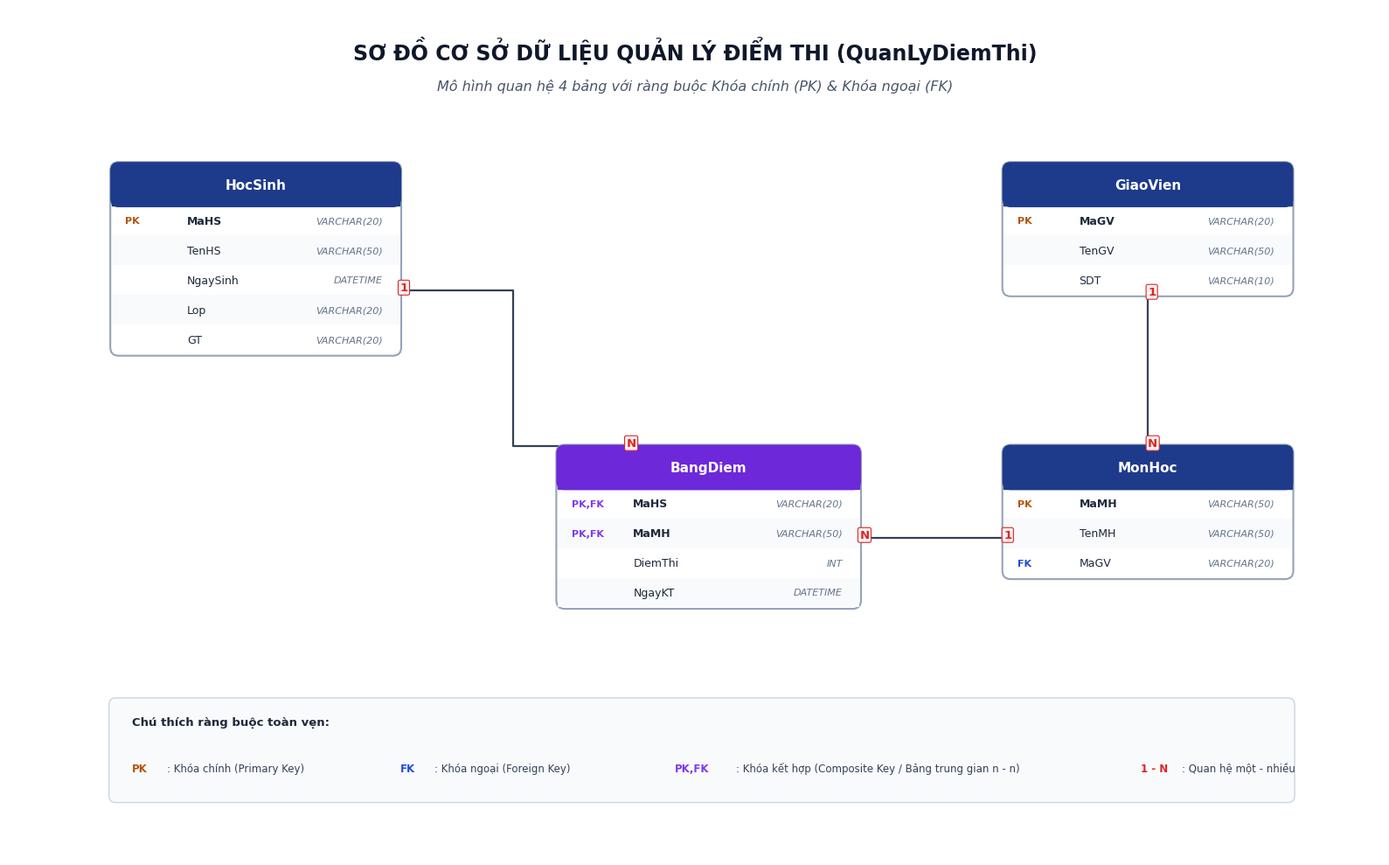

Source code (Python): (Note: this script raises an exception after producing the figure.)
import matplotlib.pyplot as plt
import matplotlib.patches as patches
from matplotlib.patches import FancyBboxPatch

plt.rcParams['font.sans-serif'] = ['Segoe UI', 'Arial', 'Tahoma']
plt.rcParams['font.family'] = 'sans-serif'

def draw_erd():
    fig, ax = plt.subplots(figsize=(16, 10), dpi=300)
    ax.set_xlim(0, 20)
    ax.set_ylim(0, 12)
    ax.axis('off')
    fig.patch.set_facecolor('#FFFFFF')

    # Colors
    header_master = '#1E3A8A'   # Navy
    header_bridge = '#6D28D9'   # Violet
    pk_color = '#B45309'        # Amber
    fk_color = '#1D4ED8'        # Blue
    text_color = '#1E293B'
    data_type_color = '#64748B'
    line_color = '#334155'

    # Title
    ax.text(10, 11.4, "SƠ ĐỒ CƠ SỞ DỮ LIỆU QUẢN LÝ ĐIỂM THI (QuanLyDiemThi)", 
            fontsize=17, fontweight='bold', ha='center', va='center', color='#0F172A')
    ax.text(10, 10.9, "Mô hình quan hệ 4 bảng với ràng buộc Khóa chính (PK) & Khóa ngoại (FK)", 
            fontsize=11.5, fontstyle='italic', ha='center', va='center', color='#475569')

    # Draw table function
    def draw_table(x, y, w, title, columns, header_bg=header_master):
        row_height = 0.42
        header_height = 0.6
        total_height = header_height + len(columns) * row_height

        # Table container
        box = FancyBboxPatch((x, y - total_height), w, total_height,
                             boxstyle="round,pad=0.02,rounding_size=0.12",
                             linewidth=1.5, edgecolor='#94A3B8', facecolor='#FFFFFF', zorder=3)
        ax.add_patch(box)

        # Header
        header_box = FancyBboxPatch((x, y - header_height), w, header_height,
                                    boxstyle="round,pad=0.02,rounding_size=0.12",
                                    linewidth=0, facecolor=header_bg, zorder=4)
        ax.add_patch(header_box)
        ax.fill([x, x + w, x + w, x], [y - header_height, y - header_height, y - header_height + 0.1, y - header_height + 0.1],
                color=header_bg, zorder=4)

        ax.text(x + w/2, y - header_height/2, title, fontsize=11, fontweight='bold',
                ha='center', va='center', color='#FFFFFF', zorder=5)

        curr_y = y - header_height
        for i, col in enumerate(columns):
            curr_y -= row_height
            if i % 2 == 1:
                row_bg = patches.Rectangle((x, curr_y), w, row_height,
                                          facecolor='#F8FAFC', edgecolor='none', zorder=3.5)
                ax.add_patch(row_bg)

            key_type, col_name, data_type = col

            badge_x = x + 0.2
            if "PK" in key_type and "FK" in key_type:
                ax.text(badge_x, curr_y + row_height/2, "PK,FK", fontsize=8, fontweight='bold',
                        color='#7C3AED', va='center', zorder=5)
            elif "PK" in key_type:
                ax.text(badge_x, curr_y + row_height/2, "PK", fontsize=8, fontweight='bold',
                        color=pk_color, va='center', zorder=5)
            elif "FK" in key_type:
                ax.text(badge_x, curr_y + row_height/2, "FK", fontsize=8, fontweight='bold',
                        color=fk_color, va='center', zorder=5)

            name_x = x + 1.1
            font_wt = 'bold' if "PK" in key_type else 'normal'
            ax.text(name_x, curr_y + row_height/2, col_name, fontsize=9, fontweight=font_wt,
                    color=text_color, va='center', zorder=5)

            type_x = x + w - 0.25
            ax.text(type_x, curr_y + row_height/2, data_type, fontsize=8, fontstyle='italic',
                    color=data_type_color, ha='right', va='center', zorder=5)

        return {'x': x, 'y': y, 'w': w, 'h': total_height, 'bottom': y - total_height}

    # Connector drawer
    def draw_connector(p1, p2, label_start="1", label_end="N", style="orthogonal"):
        x1, y1 = p1
        x2, y2 = p2
        if style == "orthogonal":
            mid_x = (x1 + x2) / 2
            ax.plot([x1, mid_x, mid_x, x2], [y1, y1, y2, y2], color=line_color, lw=1.6, zorder=2)
        elif style == "ortho_y":
            mid_y = (y1 + y2) / 2
            ax.plot([x1, x1, x2, x2], [y1, mid_y, mid_y, y2], color=line_color, lw=1.6, zorder=2)
        else:
            ax.plot([x1, x2], [y1, y2], color=line_color, lw=1.6, zorder=2)

        ax.text(x1, y1, label_start, fontsize=9.5, fontweight='bold', color='#DC2626',
                bbox=dict(boxstyle='round,pad=0.15', facecolor='#FEF2F2', edgecolor='#DC2626', lw=0.8), zorder=6)
        ax.text(x2, y2, label_end, fontsize=9.5, fontweight='bold', color='#DC2626',
                bbox=dict(boxstyle='round,pad=0.15', facecolor='#FEF2F2', edgecolor='#DC2626', lw=0.8), zorder=6)

    # Tables layout
    # 1. GiaoVien (Top Right)
    t_gv = draw_table(14.5, 9.8, 4.2, "GiaoVien", [
        ("PK", "MaGV", "VARCHAR(20)"),
        ("", "TenGV", "VARCHAR(50)"),
        ("", "SDT", "VARCHAR(10)")
    ], header_bg=header_master)

    # 2. MonHoc (Bottom Right)
    t_mh = draw_table(14.5, 5.8, 4.2, "MonHoc", [
        ("PK", "MaMH", "VARCHAR(50)"),
        ("", "TenMH", "VARCHAR(50)"),
        ("FK", "MaGV", "VARCHAR(20)")
    ], header_bg=header_master)

    # 3. HocSinh (Top Left)
    t_hs = draw_table(1.5, 9.8, 4.2, "HocSinh", [
        ("PK", "MaHS", "VARCHAR(20)"),
        ("", "TenHS", "VARCHAR(50)"),
        ("", "NgaySinh", "DATETIME"),
        ("", "Lop", "VARCHAR(20)"),
        ("", "GT", "VARCHAR(20)")
    ], header_bg=header_master)

    # 4. BangDiem (Center Bottom)
    t_bd = draw_table(8.0, 5.8, 4.4, "BangDiem", [
        ("PK,FK", "MaHS", "VARCHAR(20)"),
        ("PK,FK", "MaMH", "VARCHAR(50)"),
        ("", "DiemThi", "INT"),
        ("", "NgayKT", "DATETIME")
    ], header_bg=header_bridge)

    # Relationships
    # GiaoVien (1) -> (N) MonHoc
    draw_connector((t_gv['x'] + t_gv['w']/2, t_gv['bottom']), 
                   (t_mh['x'] + t_mh['w']/2, t_mh['y']), 
                   label_start="1", label_end="N", style="straight")

    # HocSinh (1) -> (N) BangDiem
    draw_connector((t_hs['x'] + t_hs['w'], 8.0), 
                   (t_bd['x'] + 1.0, t_bd['y']), 
                   label_start="1", label_end="N", style="orthogonal")

    # MonHoc (1) -> (N) BangDiem
    draw_connector((t_mh['x'], 4.5), 
                   (t_bd['x'] + t_bd['w'], 4.5), 
                   label_start="1", label_end="N", style="straight")

    # Legend
    leg_x, leg_y, leg_w, leg_h = 1.5, 0.8, 17.2, 1.4
    leg_box = FancyBboxPatch((leg_x, leg_y), leg_w, leg_h,
                             boxstyle="round,pad=0.04,rounding_size=0.1",
                             linewidth=1, edgecolor='#CBD5E1', facecolor='#F8FAFC', zorder=2)
    ax.add_patch(leg_box)
    ax.text(leg_x + 0.3, leg_y + leg_h - 0.35, "Chú thích ràng buộc toàn vẹn:", fontsize=9.5, fontweight='bold', color='#1E293B')
    
    ax.text(leg_x + 0.3, leg_y + 0.4, "PK", fontsize=8.5, fontweight='bold', color=pk_color)
    ax.text(leg_x + 0.8, leg_y + 0.4, ": Khóa chính (Primary Key)", fontsize=8.5, color='#334155')

    ax.text(leg_x + 4.2, leg_y + 0.4, "FK", fontsize=8.5, fontweight='bold', color=fk_color)
    ax.text(leg_x + 4.7, leg_y + 0.4, ": Khóa ngoại (Foreign Key)", fontsize=8.5, color='#334155')

    ax.text(leg_x + 8.2, leg_y + 0.4, "PK,FK", fontsize=8.5, fontweight='bold', color='#7C3AED')
    ax.text(leg_x + 9.1, leg_y + 0.4, ": Khóa kết hợp (Composite Key / Bảng trung gian n - n)", fontsize=8.5, color='#334155')

    ax.text(leg_x + 15.0, leg_y + 0.4, "1 - N", fontsize=8.5, fontweight='bold', color='#DC2626')
    ax.text(leg_x + 15.6, leg_y + 0.4, ": Quan hệ một - nhiều", fontsize=8.5, color='#334155')

    out_file1 = "c:/Users/dathao/Downloads/AI/git-final-practice/sql-create-table-practice/erd_quanly_diemthi.png"
    out_file2 = "c:/Users/dathao/Downloads/AI/sql-create-table-practice/erd_quanly_diemthi.png"
    plt.tight_layout()
    plt.savefig(out_file1, dpi=300, bbox_inches='tight', facecolor='#FFFFFF')
    plt.savefig(out_file2, dpi=300, bbox_inches='tight', facecolor='#FFFFFF')
    plt.close()
    print(f"Generated ERD: {out_file1}")

if __name__ == "__main__":
    draw_erd()
